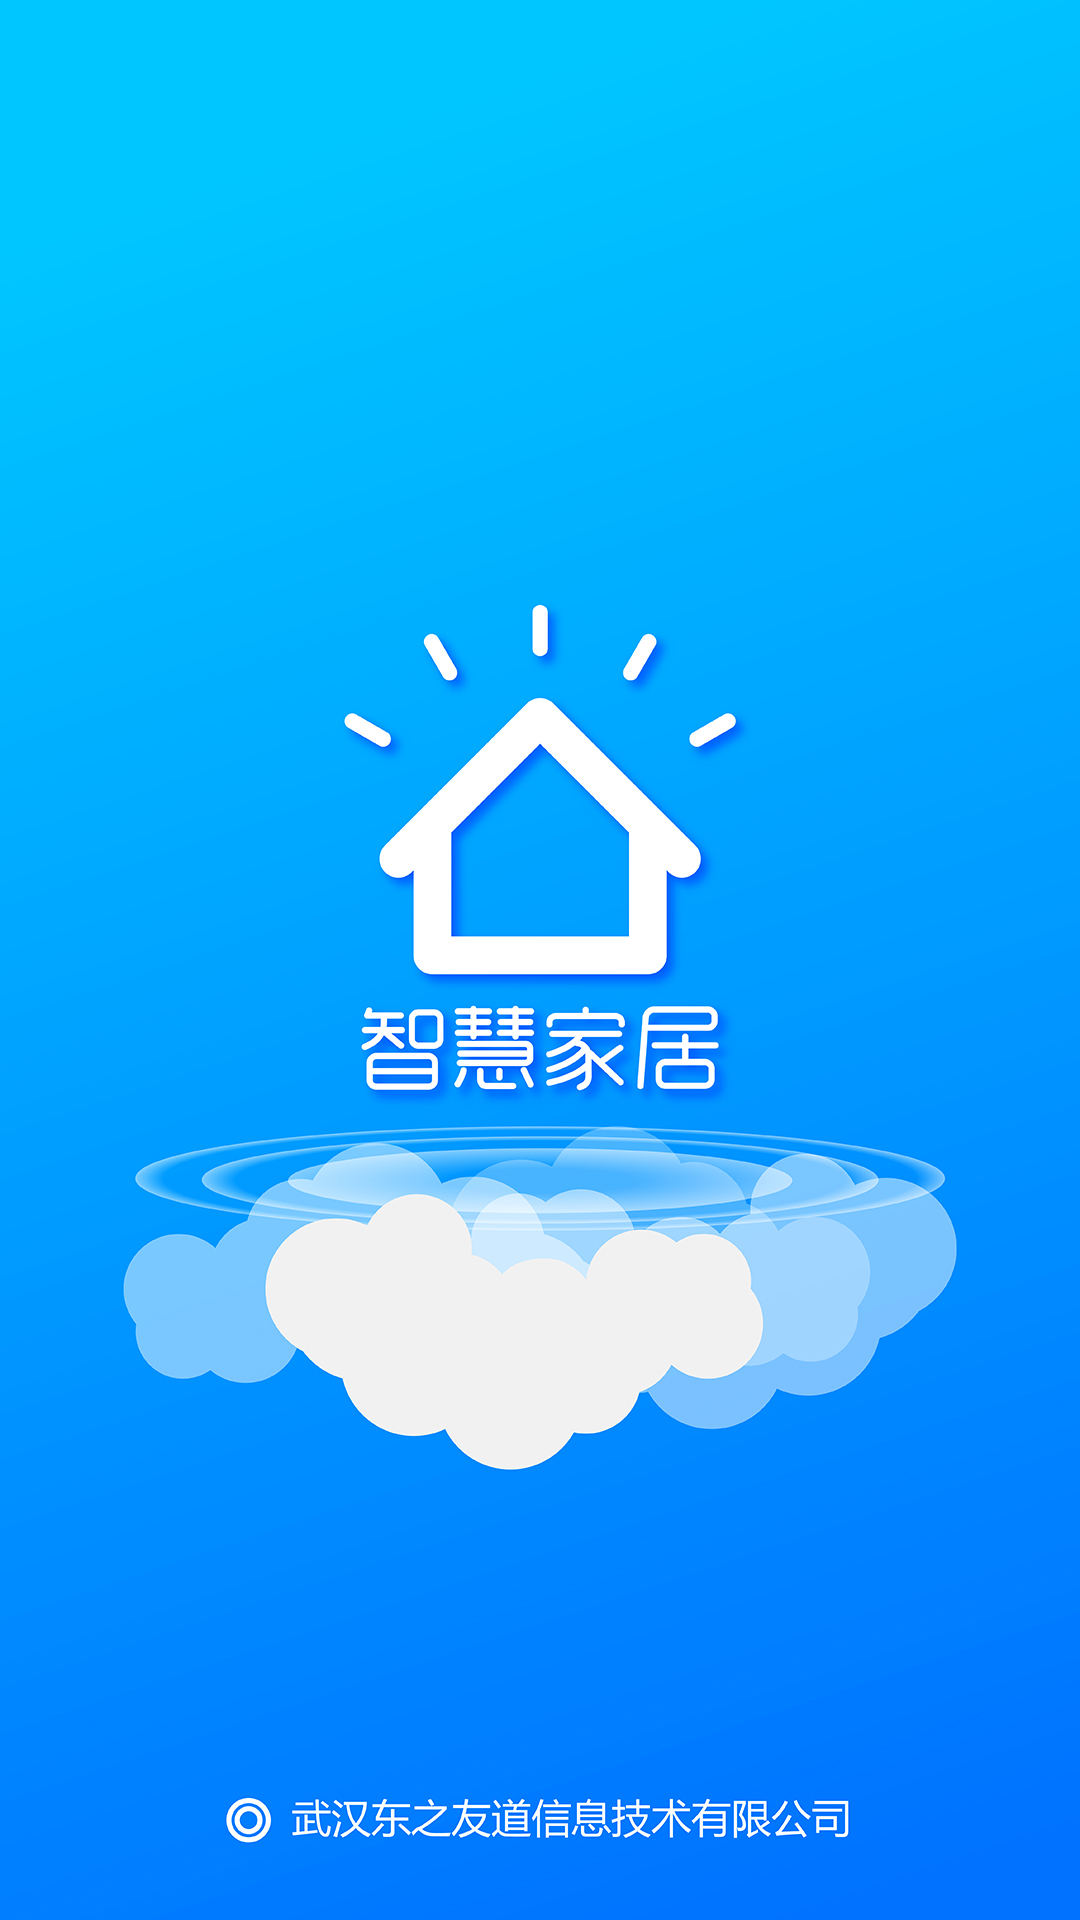

This screen was rendered from an Android layout file. Write that file and the resources it references.
<!-- AndroidManifest.xml: application theme AppTheme -->
<!-- res/layout/activity_welcome.xml -->
<FrameLayout xmlns:android="http://schemas.android.com/apk/res/android"
    xmlns:tools="http://schemas.android.com/tools"
    android:layout_width="match_parent"
    android:layout_height="match_parent"
    tools:context="com.oridway.activity.WelcomeActivity">

    <ImageView
        android:id="@+id/splash_imageView"
        android:layout_width="match_parent"
        android:layout_height="match_parent"
        android:background="@mipmap/welcome"/>

</FrameLayout>
<!-- resources referenced by this layout -->
<resources>
  <!-- mipmap welcome: png bitmap (mipmap-hdpi, 999533 bytes) -->
  <style name="AppTheme" parent="Theme.AppCompat.Light.NoActionBar">
          
          <item name="colorPrimary">@color/colorPrimary</item>
          <item name="colorPrimaryDark">@color/colorPrimaryDark</item>
          <item name="colorAccent">@color/colorAccent</item>
          <item name="android:colorControlNormal" tools:targetApi="lollipop">@color/light_gray</item>
          <item name="android:colorControlActivated" tools:targetApi="lollipop">@color/colorAccent</item>
      </style>
  <color name="colorPrimary">#3F51B5</color>
  <color name="colorPrimaryDark">#303F9F</color>
  <color name="colorAccent">#4698ea</color>
  <color name="light_gray">#CCCCCC</color>
</resources>
